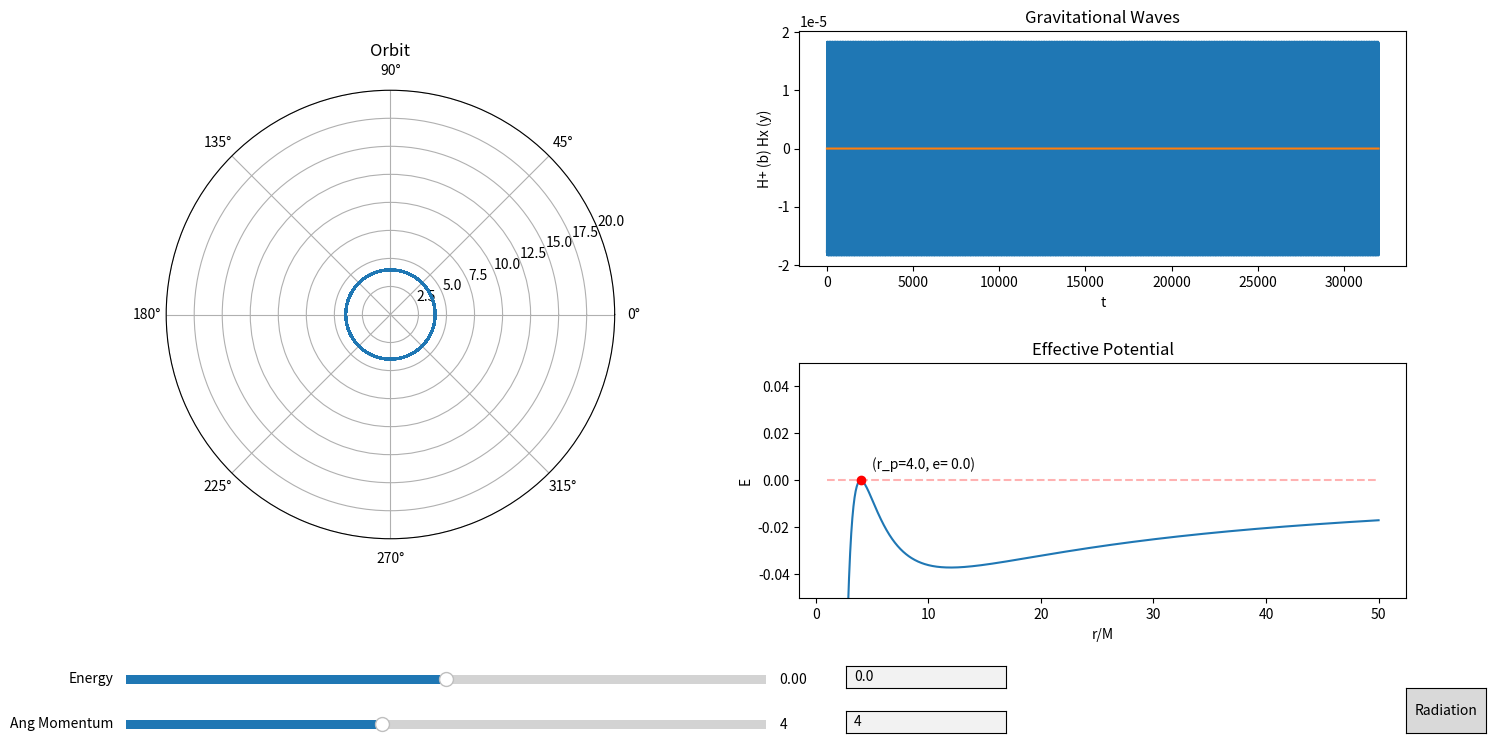

The script that saved this image:
import matplotlib.pyplot as plt
import numpy as np
import sympy as sp
from scipy.integrate import odeint, solve_ivp
from scipy.optimize import fsolve, newton, bisect
from matplotlib.widgets import Slider, TextBox, Button
import matplotlib.gridspec as gridspec
from fractions import Fraction as frac

# GUI updates: Solve recursion problem to add slider for periapsis, autoscale effective potential plot, dont allow
# objects to move outside of the plot, add user optimization to only allow excepted values for sliders, add text boxes
# for angular momentum and periapsis values, add some way to change simulation run time.

# GUI items needing to be added: Gravitational wave plots, gravitational radiation

# Add in quadrapole gravitational waveform, decrease energy and angular momentum from one orbital period at apopapsis

# Add Levins classification system to GUI, possibly add constant Q lines in E vs L space (may not be trivial)

# Find units on time and compare using keplers 3rd

# Start Time
t_i = 0
# End Time
t_f = 32000
# Step Interval = h
Step = 1
# Time array
Time = np.arange(t_i, t_f, Step)
# Mass of massive body
M = 1
# Mass of particle (For radiation and waveform)
m = M/100000
# Gravitational Constant
G = 1
# Angular Momentum
L = 4
# Initial radius
r_i = 4
r_p = r_i
# Initial radial velocity
rdot_i = 0
# Initial Phi
phi_i = 0
# Radius of innermost stable circular orbit
ISCO = (6 * G * M) / (1 + np.sqrt(1 - 12 * (G * M / L) ** 2))
# Radius of innermost unstable circular orbit
IUCO = (6 * G * M) / (1 - np.sqrt(1 - 12 * (G * M / L) ** 2))


# Creating the effective potential function
r = sp.Symbol('r')
U_Eff = (-G*M/r + L**2/(2*r**2) - G*M*(L**2)/r**3)
U_Eff_Func = sp.lambdify(r, U_Eff)
Eff_Force = -sp.diff(U_Eff, r)
Eff_Force_Func = sp.lambdify(r, Eff_Force)
Phi_dot = L/r**2
Phi_dot_Func = sp.lambdify(r, Phi_dot)
U_n_Eff = -G*M/r + L**2/(2*r**2)
U_n_Eff_Func = sp.lambdify(r, U_n_Eff)


# Instantiating E
E = U_Eff_Func(r_i)


# Plotting Effective Potential
Ueff_Array = np.linspace(1, 50, 1000)
Zeros_Array = np.zeros_like(Ueff_Array)
for i in range(Zeros_Array.size):
    Zeros_Array[i] = U_Eff_Func(Ueff_Array[i])


# Creating a line to represent particles energy
def energy_line(Radius):
    y1 = np.zeros_like(Ueff_Array)
    for i in range(Ueff_Array.size):
        y1[i] = U_Eff_Func(Radius)
        # y1[i] = U_n_Eff_Func(Radius)
    return y1


root1 = sp.lambdify(r, E + G*M/r - L**2/(2*r**2) + G*M*(L**2)/r**3 - (1/2) * rdot_i**2)


def get_e(p, a):
    return (a - p) / (p + a)


# Integration method for solve_ivp
def deriv(t, y):
    return [y[1], Eff_Force_Func(y[0]), Phi_dot_Func(y[0])]


# event tracking method to track apoapsis terminal
def apoapsis(t, y):
    return y[1]


def apoapsis_nt(t, y):
    return y[1]


apoapsis.terminal = True
apoapsis.direction = -1
apoapsis_nt.terminal = False
apoapsis_nt.direction = -1


# Array of initial conditions
y0 = [r_i, rdot_i, phi_i]
# Array of solutions
sol = solve_ivp(deriv, y0=y0, t_span=[t_i, t_f], t_eval=Time, rtol=1e-8, atol=1e-8, events=apoapsis_nt)


# Creates I_ddot tensor
def get_H():
    XY = np.zeros(shape=(2, sol.y[0].size))
    I = np.zeros(shape=(2, 2, sol.y[0].size))
    I_dot = np.zeros(shape=(2, 2, sol.y[0].size - 2))
    I_ddot = np.zeros(shape=(2, 2, sol.y[0].size - 4))
    for i in range(sol.y[0].size):
        XY[0][i] = sol.y[0][i]*np.cos(sol.y[2][i])
        XY[1][i] = sol.y[0][i]*np.sin(sol.y[2][i])
        I[0][0][i] = m*(XY[0][i]**2 - (1/3)*(sol.y[0][i]**2))
        I[1][1][i] = m*(XY[1][i]**2 - (1/3)*(sol.y[0][i]**2))
        I[0][1][i] = m*(XY[0][i]**2 + XY[1][i]**2)
        I[1][0][i] = m*(XY[0][i]**2 + XY[1][i]**2)
    for i in range(sol.y[0].size - 2):
        I_dot[0][0][i] = (I[0][0][i + 2] - I[0][0][i])/(sol.t[i + 2] - sol.t[i])
        I_dot[1][1][i] = (I[1][1][i + 2] - I[1][1][i]) / (sol.t[i + 2] - sol.t[i])
        I_dot[1][0][i] = (I[1][0][i + 2] - I[1][0][i]) / (sol.t[i + 2] - sol.t[i])
        I_dot[0][1][i] = (I[0][1][i + 2] - I[0][1][i]) / (sol.t[i + 2] - sol.t[i])
    for i in range(sol.y[0].size - 4):
        I_ddot[0][0][i] = (I_dot[0][0][i + 2] - I_dot[0][0][i])/(sol.t[i + 2] - sol.t[i])
        I_ddot[1][1][i] = (I_dot[1][1][i + 2] - I_dot[1][1][i]) / (sol.t[i + 2] - sol.t[i])
        I_ddot[1][0][i] = (I_dot[1][0][i + 2] - I_dot[1][0][i]) / (sol.t[i + 2] - sol.t[i])
        I_ddot[0][1][i] = (I_dot[0][1][i + 2] - I_dot[0][1][i]) / (sol.t[i + 2] - sol.t[i])
    return I_ddot


# Creates Plotting window
fig1 = plt.figure(num='Orbit Applet', figsize=(16, 9))
plt.subplots_adjust(bottom=.25)
spec1 = gridspec.GridSpec(nrows=7, ncols=8, figure=fig1)

# Plotting orbit
ax1 = fig1.add_subplot(spec1[:, :3], projection='polar')
ax1.set_title('Orbit')
orbit, = plt.polar(sol.y[2], sol.y[0])
plt.ylim(0, 20)

# Plotting GW
ax3 = fig1.add_subplot(spec1[:3, 4:])
ax3.set_title('Gravitational Waves')
h_xx, = plt.plot(sol.t[10: - 4], get_H()[0][0][10:])
h_xy, = plt.plot(sol.t[10: - 4], get_H()[0][1][10:])
# h_yx, = plt.plot(sol.t[10: - 4], get_H()[1][0][10:])
# h_yy, = plt.plot(sol.t[10: - 4], get_H()[1][1][10:])
plt.xlabel('t')
plt.ylabel('H+ (b) Hx (y)')

# Plotting Effective Potential
ax2 = fig1.add_subplot(spec1[4:, 4:])
ax2.set_title('Effective Potential')
a1, = plt.plot(Ueff_Array, Zeros_Array)
plt.xlabel('r/M')
plt.ylabel('E')

# plt.plot(x, z, color='black')
plt.ylim(-.05, .05)

# Adds periapsis on Effective Potential
a2, = plt.plot(r_i, U_Eff_Func(r_i), "or")
# x3, = plt.plot(8, U_n_Eff_Func(8), "og")
# x4, = plt.plot(16, U_n_Eff_Func(16), marker='o', color='orange')

# Adds Energy Line on Effective Potential
a3, = plt.plot(Ueff_Array, energy_line(r_i), "--r", alpha=.3)
# x1, = plt.plot(x, energy_line(8), "--g", alpha=.3)
# x2, = plt.plot(x, energy_line(16), '--', color='orange', alpha=.3)

# Displays r_p and e
try:
    ax2.text(r_i + 1, U_Eff_Func(r_i) + .005, '(r_p=' + str(int(r_i*(10**5))/(10**5)) + ', e= ' + str(int(get_e(r_i, sol.y_events[0][0][0]) * 10**5) / 10**5) + ')')
except IndexError:
    ax2.text(r_i + 1, U_Eff_Func(r_i) + .005,
             '(r_p=' + str(int(r_i * (10 ** 5)) / (10 ** 5)) + ', e=???)')
# ax2.text(4+.01, U_Eff_Func(4) + .002, 'E=' + str(int(U_Eff_Func(4)*(10**5))/(10**5)))
# ax2.text(12+.02, U_Eff_Func(12)-.003, 'E=' + str(int(U_Eff_Func(12)*(10**5))/(10**5)))

# Add slider for energy
ax_E = plt.axes([.10, .15, .4, .02], facecolor='lightgoldenrodyellow')
s_E = Slider(ax_E, 'Energy', -.05, .05, valinit=U_Eff_Func(r_i), valstep=.00001)

# Add slider for angular momentum
ax_L = plt.axes([.10, .1, .4, .02], facecolor='lightgoldenrodyellow')
s_L = Slider(ax_L, 'Ang Momentum', 0, 10, valinit=L, valstep=.01)


# Add text box to manually input energy
ax_text_L = plt.axes([.55, .15, .1, .025])
text_bot_E = TextBox(ax_text_L, ' ', initial=str(int(U_Eff_Func(r_i) * (10 ** 5)) / (10 ** 5)))


# Add text box to manually input angular momentum
ax_text_E = plt.axes([.55, .1, .1, .025])
text_bot_L = TextBox(ax_text_E, ' ', initial=str(L))


# Button to go to radiation
axrad = plt.axes([.9, .1, .05, .05], fc='grey')
rad_button = Button(axrad, 'Radiation')


# Function to zoom in and out of orbit plot w/ scroll wheel
def zoom(ax, scale):
    def zoom_event(event):
        cur_ylim = ax.get_ylim()
        if event.button == 'up':
            scale_fac = 1/scale
        elif event.button == 'down':
            scale_fac = scale
        else:
            scale_fac = 1
        ax.set_ylim([0, cur_ylim[1]*scale_fac])
        plt.draw()

    fig = ax.get_figure()
    fig.canvas.mpl_connect('scroll_event', zoom_event)

    return zoom_event


f = zoom(ax1, 1.5)


# Function to update plots when energy is changed
def update_e(val):
    global E
    E = s_E.val
    global root1
    root1 = sp.lambdify(r, E + G * M / r - L ** 2 / (2 * r ** 2) + G * M * (L ** 2) / r ** 3 - (1 / 2) * rdot_i ** 2)
    global r_i
    r_i = bisect(root1, a=IUCO, b=ISCO, disp=True)
    print(r_i)
    global y0
    y0 = [r_i, rdot_i, phi_i]
    global sol
    sol = solve_ivp(deriv, y0=y0, t_span=[t_i, t_f], rtol=1e-8, atol=1e-8, events=apoapsis_nt)
    orbit.set_data(sol.y[2], sol.y[0])
    a2.set_data(r_i, U_Eff_Func(r_i))
    a3.set_data(Ueff_Array, energy_line(r_i))
    del ax2.texts[-1]
    try:
        ax2.text(r_i + 1, U_Eff_Func(r_i) + .005, '(r_p=' + str(int(r_i * (10 ** 5)) / (10 ** 5)) + ', e= ' + str(int(get_e(r_i, sol.y_events[0][0][0]) * 10**5) / 10**5) + ')')
    except IndexError:
        ax2.text(r_i + 1, U_Eff_Func(r_i) + .005,
                 '(r_p=' + str(int(r_i * (10 ** 5)) / (10 ** 5)) + ', e=???)')
    text_bot_E.set_val(int(E * 10 ** 5) / 10 ** 5)
    h_xx.set_data(sol.t[10: - 4], get_H()[0][0][10:])
    h_xy.set_data(sol.t[10: - 4], get_H()[0][1][10:])
    # h_yx.set_data(sol.t[10: - 4], get_H()[1][0][10:])
    # h_yy.set_data(sol.t[10: - 4], get_H()[1][1][10:])
    ax3.relim()
    ax3.autoscale_view()
    fig1.canvas.draw_idle()


# Function to change angular momentum
def update_l(val):
    global L
    L = s_L.val
    global E
    E = s_E.val
    global root1
    root1 = sp.lambdify(r, E + G * M / r - L ** 2 / (2 * r ** 2) + G * M * (L ** 2) / r ** 3 - (1 / 2) * rdot_i ** 2)
    global r_i
    r_i = bisect(root1, a=IUCO, b=ISCO, disp=True)
    global U_Eff
    U_Eff = (-G * M / r + L ** 2 / (2 * r ** 2) - G * M * (L ** 2) / r ** 3)
    global U_Eff_Func
    U_Eff_Func = sp.lambdify(r, U_Eff)
    global Eff_Force
    Eff_Force = -sp.diff(U_Eff, r)
    global Eff_Force_Func
    Eff_Force_Func = sp.lambdify(r, Eff_Force)
    global Phi_dot
    Phi_dot = L / r ** 2
    global Phi_dot_Func
    Phi_dot_Func = sp.lambdify(r, Phi_dot)
    global y0
    y0 = [r_i, rdot_i, phi_i]
    global sol
    sol = solve_ivp(deriv, y0=y0, t_span=[t_i, t_f], rtol=1e-8, atol=1e-8, events=apoapsis_nt)
    orbit.set_data(sol.y[2], sol.y[0])
    y = np.zeros_like(Ueff_Array)
    for i in range(y.size):
        y[i] = U_Eff_Func(Ueff_Array[i])
    a1.set_data(Ueff_Array, y)
    a2.set_data(r_i, U_Eff_Func(r_i))
    a3.set_data(Ueff_Array, energy_line(r_i))
    del ax2.texts[-1]
    try:
        ax2.text(r_i + 1, U_Eff_Func(r_i) + .005, '(r_p=' + str(int(r_i * (10 ** 5)) / (10 ** 5)) + ', e= ' + str(
            int(get_e(r_i, sol.y_events[0][0][0]) * 10 ** 5) / 10 ** 5) + ')')
    except IndexError:
        ax2.text(r_i + 1, U_Eff_Func(r_i) + .005,
                 '(r_p=' + str(int(r_i * (10 ** 5)) / (10 ** 5)) + ', e=???)')
    text_bot_L.set_val(int(L * 10 ** 5) / 10 ** 5)
    h_xx.set_data(sol.t[10: - 4], get_H()[0][0][10:])
    h_xy.set_data(sol.t[10: - 4], get_H()[0][1][10:])
    # h_yx.set_data(sol.t[10: - 4], get_H()[1][0][10:])
    # h_yy.set_data(sol.t[10: - 4], get_H()[1][1][10:])
    ax3.relim()
    ax3.autoscale_view()
    fig1.canvas.draw_idle()


# Button to switch to radiation orbits
def radiation_figure(event):
    radiation(10000)
    plt.show()
    # plt.close('Orbit Applet')


# Function to update Energy from text box
def submit_E(text):
    s_E.set_val(eval(text))
    update_e(text)


def submit_L(text):
    s_L.set_val(eval(text))
    update_l(text)


# calls updating functions for sliders and text box
s_E.on_changed(update_e)
s_L.on_changed(update_l)
text_bot_E.on_submit(submit_E)
text_bot_L.on_submit(submit_L)
rad_button.on_clicked(radiation_figure)


def radiation(a):
    global E
    global L
    print('PROCEED WITH CAUTION!')
    print('Radiation in Progress')
    Ra_array = np.zeros(1)
    Rp_array = np.zeros(1)
    t_gw_array = np.zeros(1)
    t_array = np.zeros(1)
    E_array = np.zeros(1)
    E_array[0] = E
    L_array = np.zeros(1)
    L_array[0] = L
    e_array = np.zeros(1)
    a_array = np.zeros(1)
    Q_array = np.zeros(1)
    Sol_Array = np.zeros(shape=(3, 1))
    XY = np.zeros(shape=(2, 1))
    I = np.zeros(shape=(2, 1))
    count = 0
    # Fitting Numbers
    A_E = -0.141421
    B_E = 0.752091
    C_E = -4.634643
    A_L = -1.13137
    B_L = 1.31899
    C_L = -4.149103
    # temp r for switching between orbits
    temp_r = r_i
    # Integration sequence to reach first apoapsis given that initial conditions start at periapsis
    start_y0 = [temp_r, rdot_i, phi_i]
    start_sol = solve_ivp(deriv, y0=start_y0, t_span=[t_array[0], 1000000000], rtol=1e-8, atol=1e-8, events=apoapsis)
    a_array[0] = (start_sol.y_events[0][0][0] - temp_r) / 2
    e_array[0] = get_e(temp_r, start_sol.y_events[0][0][0])
    start_y0 = [start_sol.y_events[0][0][0], start_sol.y_events[0][0][1], start_sol.y_events[0][0][2]]
    t_gw_array[0] = start_sol.t_events[0][0]
    XY[0] = start_y0[0] * np.cos(start_y0[2])
    XY[1] = start_y0[0] * np.sin(start_y0[2])
    I[0] = m * (XY[0][-1] ** 2 - (1 / 3) * (start_y0[0] ** 2))
    I[1] = m * (XY[0][-1] ** 2 + XY[1][-1] ** 2)
    t_array[0] = start_sol.t_events[0][0]
    Ra_array[0] = start_sol.y_events[0][0][0]
    Rp_array[0] = temp_r
    # Radiation integration sequence
    try:
        for i in range(a):
            temp_sol_1 = solve_ivp(deriv, y0=start_y0, t_span=[t_array[-1], t_array[-1] + .001], rtol=1e-8, atol=1e-8)
            temp_y0_2 = [temp_sol_1.y[0][1], temp_sol_1.y[1][1], temp_sol_1.y[2][1]]
            temp_sol_2 = solve_ivp(deriv, y0=temp_y0_2, t_span=[temp_sol_1.t[-1], 1000000000], rtol=1e-8, atol=1e-8, events=apoapsis)
            s = temp_sol_2.t.size
            # Plot of apoapsis to apoapsis
            Sol_Array = np.append(Sol_Array, [temp_sol_2.y[0], temp_sol_2.y[1], temp_sol_2.y[2]], axis=1)
            # Levin's Q
            dPhi = np.abs((temp_sol_2.y_events[0][0][2] % (2 * np.pi)) - (start_y0[2] % (2 * np.pi)))
            w = int(np.abs((temp_sol_2.y_events[0][0][2] - start_y0[2])) / (2 * np.pi))
            Q_array = np.append(Q_array, w + (dPhi / (2 * np.pi)))
            # Gravitational Wave calculation
            for j in range(s):
                XY = np.append(XY, [[temp_sol_2.y[0][j] * np.cos(temp_sol_2.y[2][j])], [temp_sol_2.y[0][j] * np.sin(temp_sol_2.y[2][j])]], axis=1)
                I = np.append(I, [[m * (XY[0][-1] ** 2 - (1 / 3) * (temp_sol_2.y[0][j]) ** 2)], [m * (XY[0][-1] ** 2 + XY[1][-1] ** 2)]], axis=1)
                t_gw_array = np.append(t_gw_array, temp_sol_2.t[j])
            t_array = np.append(t_array, temp_sol_2.t_events[0][0])
            # Radiation calculations
            E_Rad = \
                (m / M) * (A_E * np.arccosh(1 + B_E * (4 * M / temp_r)**6 * (M / (temp_r - 4 * M))) + C_E * (temp_r / M - 4) * (M / temp_r)**(9/2))
            L_Rad = m*(A_L*np.arccosh(1 + B_L * (4 * M / temp_r)**3 * (M / (temp_r - 4 * M))) + C_L * (temp_r / M - 4) * (M / temp_r)**3)
            # Updates to global variables affected by radiation
            E = E + E_Rad
            E_array = np.append(E_array, E)
            L = L + L_Rad
            L_array = np.append(L_array, L)
            global root1
            root1 = sp.lambdify(r, E + G * M / r - L ** 2 / (2 * r ** 2) + G * M * (L ** 2) / r ** 3 - (1 / 2) * rdot_i ** 2)
            global U_Eff
            U_Eff = (-G * M / r + L ** 2 / (2 * r ** 2) - G * M * (L ** 2) / r ** 3)
            global U_Eff_Func
            U_Eff_Func = sp.lambdify(r, U_Eff)
            global Eff_Force
            Eff_Force = -sp.diff(U_Eff, r)
            global Eff_Force_Func
            Eff_Force_Func = sp.lambdify(r, Eff_Force)
            global Phi_dot
            Phi_dot = L / r ** 2
            global Phi_dot_Func
            Phi_dot_Func = sp.lambdify(r, Phi_dot)
            global ISCO
            ISCO = (6 * G * M) / (1 + np.sqrt(1 - 12 * (G * M / L) ** 2))
            global IUCO
            IUCO = (6 * G * M) / (1 - np.sqrt(1 - 12 * (G * M / L) ** 2))
            global r_p
            r_p = bisect(root1, a=IUCO, b=ISCO, disp=True)
            # Update to initial conditions
            start_y0 = [r_p, rdot_i, phi_i]
            start_sol = solve_ivp(deriv, y0=start_y0, t_span=[0, 1000000000], rtol=1e-8, atol=1e-8, events=apoapsis)
            a_array = np.append(a_array, (start_sol.y_events[0][0][0] - r_p) / 2)
            e_array = np.append(e_array, get_e(r_p, start_sol.y_events[0][0][0]))
            start_y0 = [start_sol.y_events[0][0][0], start_sol.y_events[0][0][1], temp_sol_2.y_events[0][0][2]]
            Ra_array = np.append(Ra_array, start_sol.y_events[0][0][0])
            Rp_array = np.append(Rp_array, r_p)
            count = count + 1
            print(str(count) + '/' + str(a))
        I_dot = np.zeros(shape=(2, I[0].size - 2))
        I_ddot = np.zeros(shape=(2, I_dot[0].size - 2))
        for i in range(I_dot[0].size):
            I_dot[0][i] = (I[0][i + 2] - I[0][i]) / (t_gw_array[i + 2] - t_gw_array[i])
            I_dot[1][i] = (I[1][i + 2] - I[1][i]) / (t_gw_array[i + 2] - t_gw_array[i])
        t_gw_array = np.delete(t_gw_array, 0)
        t_gw_array = np.delete(t_gw_array, -1)
        for i in range(I_ddot[0].size - 2):
            I_ddot[0][i] = (I_dot[0][i + 2] - I_dot[0][i]) / (t_gw_array[i + 2] - t_gw_array[i])
            I_ddot[1][i] = (I_dot[1][i + 2] - I_dot[1][i]) / (t_gw_array[i + 2] - t_gw_array[i])
        t_gw_array = np.delete(t_gw_array, 0)
        t_gw_array = np.delete(t_gw_array, -1)
        dEdt_array = np.zeros(E_array.size - 2)
        dLdt_array = np.zeros(L_array.size - 2)
        for n in range(t_array.size - 2):
            dEdt_array[n] = (E_array[n + 2] - E_array[n]) / (t_array[n + 2] - t_array[n])
            dLdt_array[n] = (L_array[n + 2] - L_array[n]) / (t_array[n + 2] - t_array[n])
        fig1 = plt.figure(figsize=(16, 9))
        plt.subplots_adjust(bottom=.25)
        spec = gridspec.GridSpec(nrows=2, ncols=2, figure=fig1)
        ax1 = fig1.add_subplot(spec[0, 0])
        # plt.scatter(abs(e_array[:]), a_array[:])
        plt.scatter(Rp_array[1:a], np.abs(dEdt_array[:]), s=4)
        plt.xlabel('Radius of Periapsis')
        plt.ylabel('|dE/dt|')
        ax2 = fig1.add_subplot(spec[1, 0])
        # plt.plot(t_gw_array[:], 2 * M * I_ddot[0][:])
        # plt.scatter(t_array[:], E_array[:])
        # plt.scatter(Rp_array[1:a], np.abs(dEdt_array[:]))
        plt.scatter(Rp_array[1:a], np.abs(dLdt_array[:]), s=4)
        plt.xlabel('Radius of Periapsis')
        plt.ylabel('|dL/dt|')
        ax3 = fig1.add_subplot(spec[1, 1])
        # plt.scatter(XY[0], XY[1])
        # plt.scatter(Sol_Array[2][1:], Sol_Array[0][1:])
        # plt.scatter(E_array[:-1], Q_array[1:])
        plt.scatter(Rp_array[:], e_array[:], s=4)
        plt.xlabel('r_p')
        plt.ylabel('e')
        ax4 = fig1.add_subplot(spec[0, 1])
        # plt.polar(Sol_Array[2][1:], Sol_Array[0][1:])
        plt.plot(E_array[:], L_array[:])
        # plt.xlabel('Energy')
        # plt.ylabel('Angular Momentum')
        # plt.plot(t_gw_array[:], 2 * M * I_ddot[0][:], alpha=.7)
        # plt.plot(sol.t[10: - 4], 2 * get_H()[0][0][10:], alpha=.7)
        # plt.xlim(1000, 2000)
        # plt.ylim(-.000025, .000025)
    except (RuntimeError, ValueError):
        I_dot = np.zeros(shape=(2, I[0].size - 2))
        I_ddot = np.zeros(shape=(2, I_dot[0].size - 2))
        for i in range(I_dot[0].size):
            I_dot[0][i] = (I[0][i + 2] - I[0][i]) / (t_gw_array[i + 2] - t_gw_array[i])
            I_dot[1][i] = (I[1][i + 2] - I[1][i]) / (t_gw_array[i + 2] - t_gw_array[i])
        t_gw_array = np.delete(t_gw_array, 0)
        t_gw_array = np.delete(t_gw_array, -1)
        for i in range(I_ddot[0].size - 2):
            I_ddot[0][i] = (I_dot[0][i + 2] - I_dot[0][i]) / (t_gw_array[i + 2] - t_gw_array[i])
            I_ddot[1][i] = (I_dot[1][i + 2] - I_dot[1][i]) / (t_gw_array[i + 2] - t_gw_array[i])
        t_gw_array = np.delete(t_gw_array, 0)
        t_gw_array = np.delete(t_gw_array, -1)
        dEdt_array = np.zeros(E_array.size - 2)
        dLdt_array = np.zeros(L_array.size - 2)
        for n in range(t_array.size - 2):
            dEdt_array[n] = (E_array[n + 2] - E_array[n]) / (t_array[n + 2] - t_array[n])
            dLdt_array[n] = (L_array[n + 2] - L_array[n]) / (t_array[n + 2] - t_array[n])
        fig1 = plt.figure(figsize=(16, 9))
        plt.subplots_adjust(bottom=.25)
        spec = gridspec.GridSpec(nrows=2, ncols=2, figure=fig1)
        ax1 = fig1.add_subplot(spec[0, 0])
        # plt.scatter(abs(e_array[:]), a_array[:])
        plt.scatter(Rp_array[1:a], np.abs(dEdt_array[:]), s=4)
        plt.xlabel('Radius of Periapsis')
        plt.ylabel('|dE/dt|')
        ax2 = fig1.add_subplot(spec[1, 0])
        # plt.plot(t_gw_array[:], 2 * M * I_ddot[0][:])
        # plt.scatter(t_array[:], E_array[:])
        # plt.scatter(Rp_array[1:a], np.abs(dEdt_array[:]))
        plt.scatter(Rp_array[1:a], np.abs(dLdt_array[:]), s=4)
        plt.xlabel('Radius of Periapsis')
        plt.ylabel('|dL/dt|')
        ax3 = fig1.add_subplot(spec[1, 1])
        # plt.scatter(XY[0], XY[1])
        # plt.scatter(Sol_Array[2][1:], Sol_Array[0][1:])
        # plt.scatter(E_array[:-1], Q_array[1:])
        plt.scatter(Rp_array[:], e_array[:], s=4)
        plt.xlabel('r_p')
        plt.ylabel('e')
        ax4 = fig1.add_subplot(spec[0, 1])
        # plt.polar(Sol_Array[2][1:], Sol_Array[0][1:])
        plt.scatter(E_array[:], L_array[:], s=4)
        plt.xlabel('Energy')
        plt.ylabel('Angular Momentum')
        # plt.plot(t_gw_array[:], 2 * M * I_ddot[0][:], alpha=.7)
        # plt.plot(sol.t[10: - 4], 2 * get_H()[0][0][10:], alpha=.7)
        # plt.xlim(1000, 2000)
        # plt.ylim(-.000025, .000025)

# radiation(2)
plt.show()
